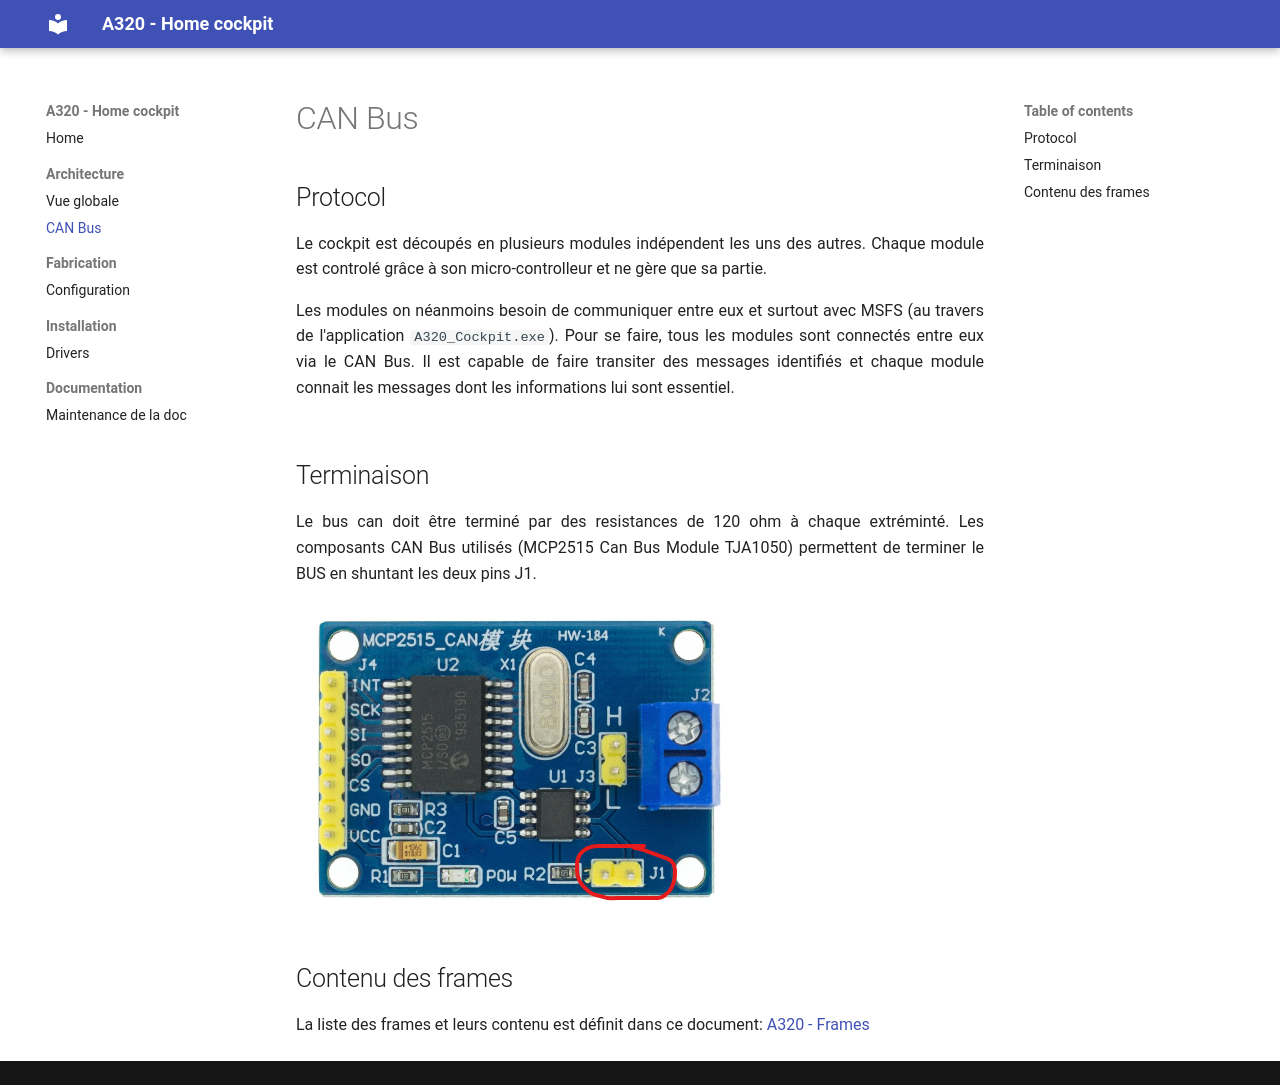

repository: rguilbeau/A320_doc · page: v0.0.1/architecture/can_bus/index.html · generator: mkdocs

# CAN Bus

## Protocol

Le cockpit est découpés en plusieurs modules indépendent les uns des autres.
Chaque module est controlé grâce à son micro-controlleur et ne gère que sa partie.

Les modules on néanmoins besoin de communiquer entre eux et surtout avec MSFS (au travers de l'application  `A320_Cockpit.exe`).
Pour se faire, tous les modules sont connectés entre eux via le CAN Bus. Il est capable de faire transiter des messages identifiés et chaque module connait les messages dont les informations lui sont essentiel.

![CAN-bus](../_assets/architecture/architecture.drawio)

## Terminaison

Le bus can doit être terminé par des resistances de 120 ohm à chaque extréminté. Les composants CAN Bus utilisés (MCP2515 Can Bus Module TJA1050) permettent de terminer le BUS en shuntant les deux pins J1.

![TJA1050](../_assets/architecture/can_bus_module.png)

## Contenu des frames

La liste des frames et leurs contenu est définit dans ce document: [A320 - Frames](https://docs.google.com/spreadsheets/d/1uD0RiQH6JCBkLGvKdf0zEgIdWBANVKqJLpBp8rOPFtM/edit?gid=0#gid=0)
